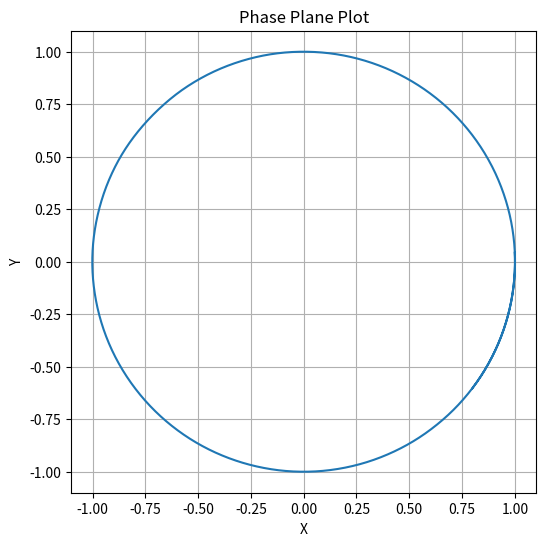
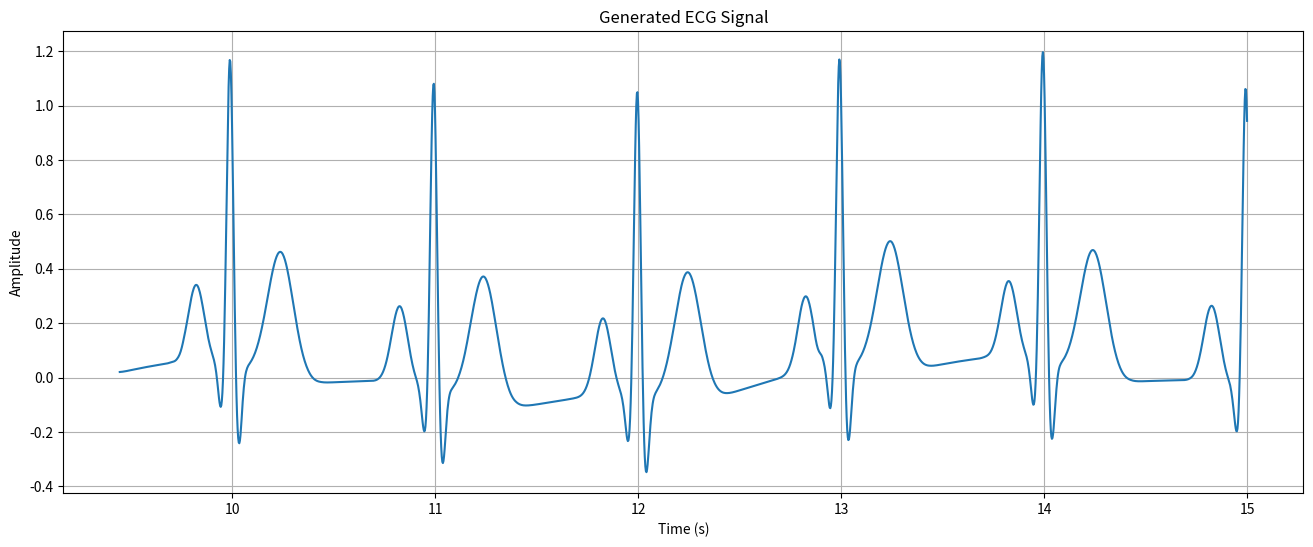

Write Python code to recreate these figures, in order.
import numpy as np
from scipy.integrate import solve_ivp
from numpy.typing import NDArray


def _ecg_model(t, Z, theta, a, b, A, f2, fs, rrs, disease=None):
    x, y, z = Z
    # d_theta = (i_theta - theta) % (2*np.pi)

    hr = rrs[min(len(rrs) - 1, int(np.floor(t * fs)))]
    omega = 2 * np.pi / hr
    z0 = A * np.sin(2 * np.pi * f2 * t)
    
    # alpha = 1.0 - np.sqrt(x * x + y * y)
    # dx = alpha * x - omega * y
    # dy = alpha * y + omega * x

    if disease is None:
        k1, k2 = 1, 1
        phi = 0.0
    elif disease == "A_Fib":
        k1 = 0.3
        k2 = 0.1
        phi = np.pi/8.0

    scaling_matrix = np.array([
        [k1, 0], 
        [0, k2]
    ])

    rotation_matrix = np.array([
        [np.cos(phi), np.sin(phi)], 
        [-np.sin(phi), np.cos(phi)]
    ])
    # x_hat, y_hat = np.dot(rotation_matrix, np.dot(scaling_matrix, np.array([x, y])))
    x_hat, y_hat = rotation_matrix @ (scaling_matrix @ np.array([x, y]))
    print(f"x_hat: {x_hat}, y_hat: {y_hat}")
    # x_hat = k1*x*np.cos(phi) + k2*y*np.sin(phi)
    # y_hat = - k1*x*np.sin(phi) + k2*y*np.cos(phi)

    i_theta = np.arctan2(y_hat, x_hat)
    d_theta = (i_theta - theta) - np.round((i_theta - theta) / 2 / np.pi) * 2 * np.pi

    alpha = 1.0 - np.sqrt(x_hat ** 2 + y_hat ** 2)
    print("alpha", alpha)
    dx = alpha * x_hat - omega * y_hat
    dy = alpha * y_hat + omega * x_hat

    dz = -np.sum(a * d_theta * np.exp(-0.5 * (d_theta / b) ** 2)) - (z - z0)

    return [dx, dy, dz]

def _rrprocess(flo = 0.1, fhi = 0.25, flostd = 0.1, fhistd = 0.1, lfhfratio = 0.5, hrmean = 60.0, hrstd = 1.0, sfrr = 1.0, n=256):
    w1 = 2 * np.pi * flo
    w2 = 2 * np.pi * fhi
    c1 = 2 * np.pi * flostd
    c2 = 2 * np.pi * fhistd
    sig2 = 1
    sig1 = lfhfratio
    rrmean = 60 / hrmean
    rrstd = 60 * hrstd / (hrmean * hrmean)

    df = sfrr / n
    w = np.arange(n) * 2 * np.pi * df
    dw1 = w - w1
    dw2 = w - w2

    Hw1 = sig1 * np.exp(-0.5 * (dw1 / c1) ** 2) / np.sqrt(2 * np.pi * c1 ** 2)
    Hw2 = sig2 * np.exp(-0.5 * (dw2 / c2) ** 2) / np.sqrt(2 * np.pi * c2 ** 2)
    Hw = Hw1 + Hw2
    Hw0 = np.concatenate((Hw[0 : int(n / 2)], Hw[int(n / 2) - 1 :: -1]))
    Sw = (sfrr / 2) * np.sqrt(Hw0)

    ph0 = 2 * np.pi * np.random.uniform(size=int(n / 2 - 1))
    ph = np.concatenate([[0], ph0, [0], -np.flipud(ph0)])
    SwC = Sw * np.exp(1j * ph)
    x = (1 / n) * np.real(np.fft.ifft(SwC))

    xstd = np.std(x)
    ratio = rrstd / xstd
    return rrmean + x * ratio


def generate_ecg(
    fs: float = 360.0,
    t_max: float = 60.0,
    heart_beat: float = 60.0,
    heart_beat_mode: str = "variable",
    f_resp: float = 0.25,
    theta: NDArray | None = None,
    a: NDArray | None = None,
    b: NDArray | None = None,
    scale_low: float = -0.4,
    scale_high: float = 1.2,
    scale_mean: float = 0.0010,
    scale_std: float = 0.1164,
    disease: str = None,
):
    if theta is None:
        theta = np.array([-1.0 / 3.0, -1.0 / 12.0, 0, 1.0 / 12.0, 1.0 / 2.0]) * np.pi
    if a is None:
        a = np.array([1.2, -5.0, 30.0, -7.5, 0.75])
    if b is None:
        b = np.array([0.25, 0.1, 0.1, 0.1, 0.4])
    
    shr = np.sqrt(heart_beat / 60.0)
    shr2 = np.sqrt(shr)
    b = shr*b
    theta = np.array([shr2, shr, 1.0, shr, shr2]) * theta
    A = 0.005

    t_eval = np.linspace(0, t_max, int(t_max * fs))

    rrs = None
    if heart_beat_mode == "variable":
        rrs = _rrprocess(hrmean=heart_beat, n=t_eval.shape[0])
    elif heart_beat_mode == "constant":
        rrs = np.ones(t_eval.shape[0]) * (60.0 / heart_beat)
    else:
        raise ValueError("Unsupported hear beat mode")

    result = solve_ivp(_ecg_model, [0, t_max], [1.0, 0.0, 0.04], method="RK45", t_eval=t_eval, args=(theta, a, b, A, f_resp, fs, rrs, disease))

    # Scaling the signal
    signal = result.y[2].copy()
    smin = signal.min()
    smax = signal.max()
    srange = smax - smin
    rrange = scale_high - scale_low
    rsignal = scale_low + ((signal - smin)*rrange) / srange

    # smean = np.mean(signal)
    # sstd = np.std(signal)
    # rsignal = ((signal - smean) / sstd) * scale_std + scale_mean

    return t_eval, rsignal, result

if __name__ == "__main__":
    import matplotlib.pyplot as plt

    fs = 360.0
    t_max = 15.0
    heart_beat = 60.0

    t, signal, result = generate_ecg(fs, t_max, heart_beat, disease=None)
    #t, signal, result = generate_ecg(fs, t_max, heart_beat, disease="A_Fib", heart_beat_mode="constant")

    plt.figure(figsize=(6, 6))
    plt.plot(result.y[0][5000:], result.y[1][5000:])
    plt.title("Phase Plane Plot")
    plt.xlabel("X")
    plt.ylabel("Y")
    plt.grid()
    plt.show()

    plt.figure(figsize=(16, 6))
    plt.plot(t[-2000:], signal[-2000:])
    plt.title("Generated ECG Signal")
    plt.xlabel("Time (s)")
    plt.ylabel("Amplitude")
    plt.grid()
    plt.show()
